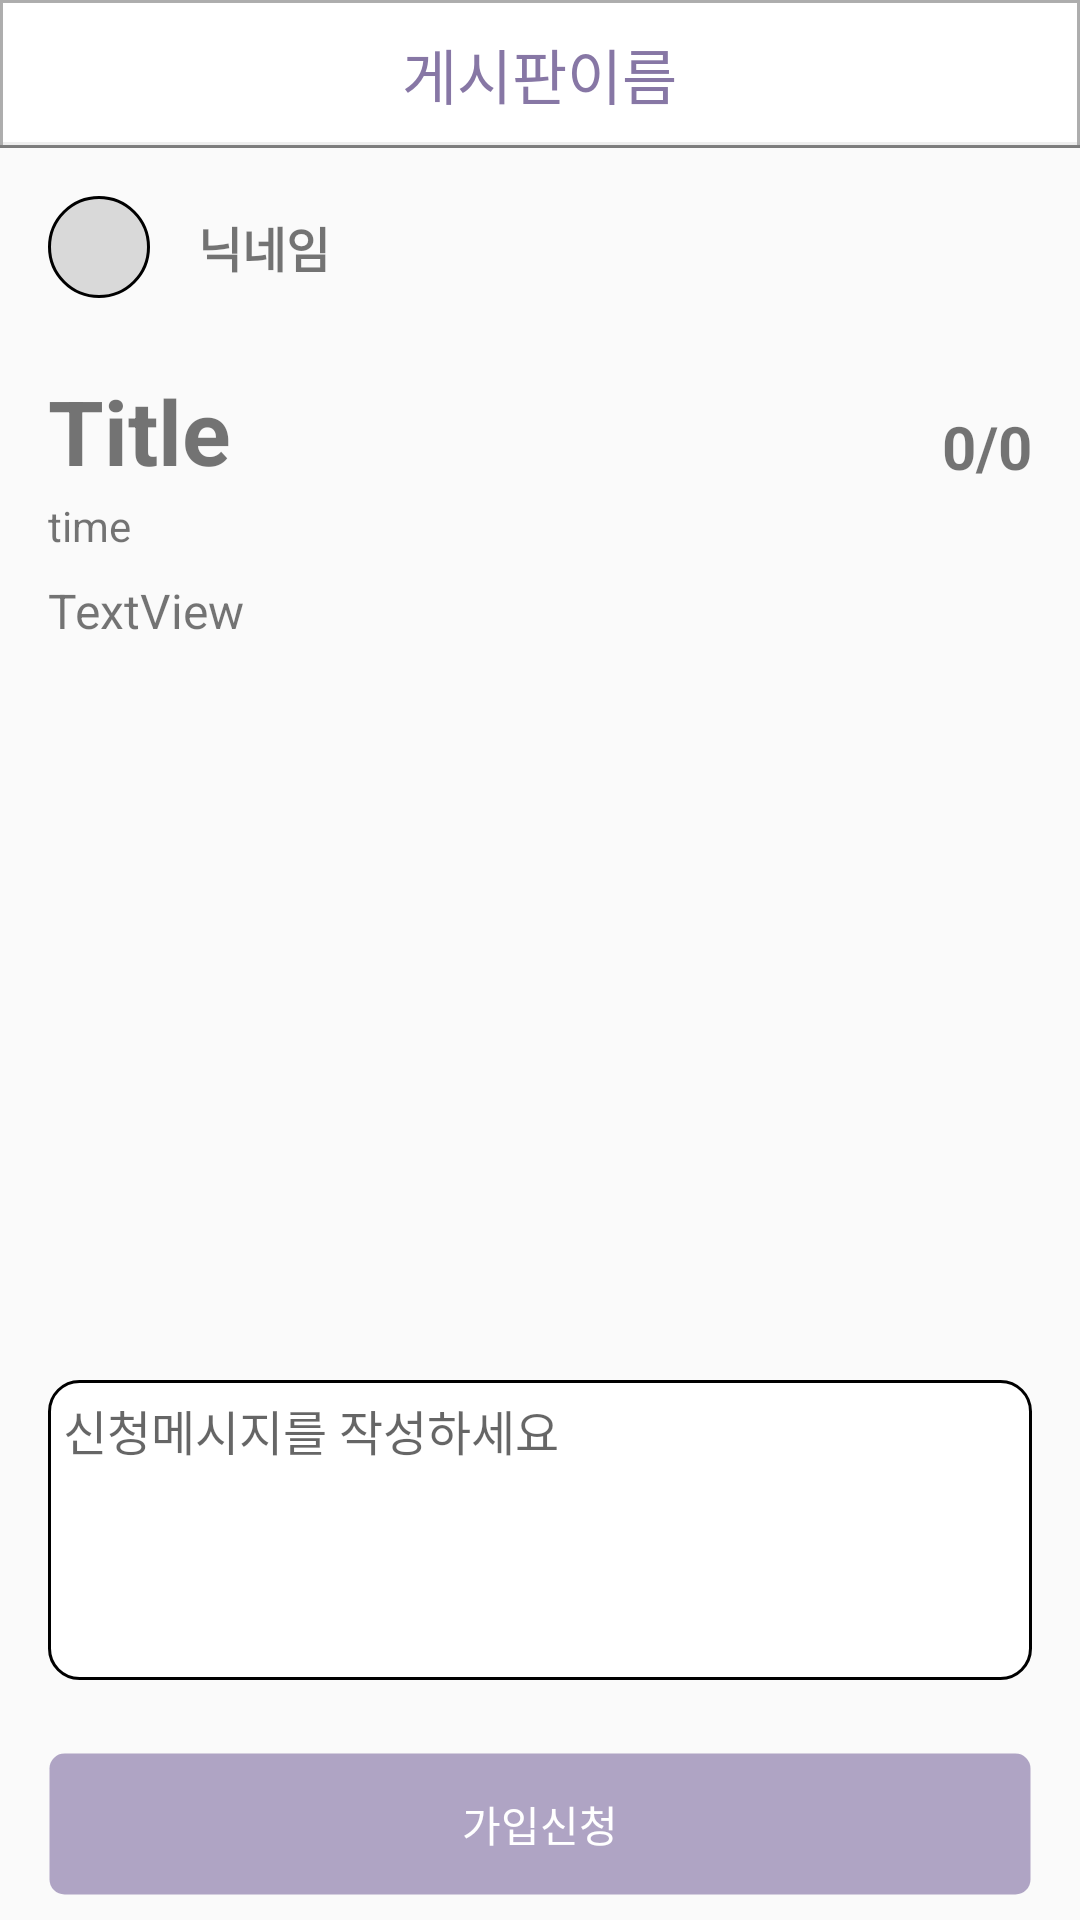

The Android layout XML behind this screen, and the referenced resources:
<!-- AndroidManifest.xml: application theme Theme.MyApp_20 -->
<!-- res/layout/activity_detail.xml -->
<?xml version="1.0" encoding="utf-8"?>
<androidx.constraintlayout.widget.ConstraintLayout xmlns:android="http://schemas.android.com/apk/res/android"
    xmlns:app="http://schemas.android.com/apk/res-auto"
    xmlns:tools="http://schemas.android.com/tools"
    android:layout_width="match_parent"
    android:layout_height="match_parent"
    tools:context=".DetailActivity">

    <FrameLayout
        android:id="@+id/frameLayout3"
        android:layout_width="0dp"
        android:layout_height="wrap_content"
        android:background="@drawable/bottom_stroke"
        app:layout_constraintEnd_toEndOf="parent"
        app:layout_constraintStart_toStartOf="parent"
        app:layout_constraintTop_toTopOf="parent">

        <TextView
            android:id="@+id/tv_communityname"
            android:layout_width="wrap_content"
            android:layout_height="wrap_content"
            android:layout_margin="10dp"
            android:text="게시판이름"
            android:layout_gravity="center"
            android:textColor="#8777A5"
            android:textSize="20dp" />


    </FrameLayout>


    <Button
        android:id="@+id/btn_apply"
        android:layout_width="0dp"
        android:layout_height="wrap_content"
        android:text="가입신청"
        android:background="@drawable/login_but"
        android:textColor="@color/white"
        android:layout_marginLeft="16dp"
        android:layout_marginRight="16dp"
        android:layout_marginBottom="8dp"
        app:layout_constraintBottom_toBottomOf="parent"
        app:layout_constraintEnd_toEndOf="parent"
        app:layout_constraintStart_toStartOf="parent" />

    <ImageView
        android:id="@+id/imageView5"
        android:layout_width="34dp"
        android:layout_height="34dp"
        android:layout_marginStart="16dp"
        android:layout_marginTop="16dp"
        android:background="@drawable/profile_rectangle"
        app:layout_constraintStart_toStartOf="parent"
        app:layout_constraintTop_toBottomOf="@+id/frameLayout3"
        app:srcCompat="@drawable/profile" />

    <TextView
        android:id="@+id/tv_name"
        android:layout_width="wrap_content"
        android:layout_height="wrap_content"
        android:layout_marginStart="16dp"
        android:text="닉네임"
        android:textSize="16dp"
        android:textStyle="bold"
        app:layout_constraintBottom_toBottomOf="@+id/imageView5"
        app:layout_constraintStart_toEndOf="@+id/imageView5"
        app:layout_constraintTop_toTopOf="@+id/imageView5" />

    <TextView
        android:id="@+id/tv_title"
        android:layout_width="wrap_content"
        android:layout_height="wrap_content"
        android:layout_marginStart="16dp"
        android:layout_marginTop="24dp"
        android:text="Title"
        android:textSize="30dp"
        android:textStyle="bold"
        app:layout_constraintStart_toStartOf="parent"
        app:layout_constraintTop_toBottomOf="@+id/imageView5" />

    <TextView
        android:id="@+id/tv_time"
        android:layout_width="wrap_content"
        android:layout_height="wrap_content"
        android:layout_marginStart="16dp"
        android:layout_marginTop="2dp"
        android:text="time"
        app:layout_constraintStart_toStartOf="parent"
        app:layout_constraintTop_toBottomOf="@+id/tv_title" />

    <TextView
        android:id="@+id/tv_content"
        android:layout_width="0dp"
        android:layout_height="wrap_content"
        android:layout_marginStart="16dp"
        android:layout_marginTop="8dp"
        android:layout_marginEnd="16dp"
        android:inputType="textMultiLine"
        android:scrollHorizontally="false"
        android:text="TextView"
        android:textSize="16dp"
        app:layout_constraintEnd_toEndOf="parent"
        app:layout_constraintHorizontal_bias="0.0"
        app:layout_constraintStart_toStartOf="parent"
        app:layout_constraintTop_toBottomOf="@+id/tv_time" />

    <ImageView
        android:id="@+id/imageView4"
        android:layout_width="30dp"
        android:layout_height="30dp"
        android:layout_marginEnd="8dp"
        app:layout_constraintBottom_toBottomOf="@+id/tv_title"
        app:layout_constraintEnd_toStartOf="@+id/tv_curpeople"
        app:layout_constraintTop_toTopOf="@+id/tv_title"
        app:layout_constraintVertical_bias="1.0"
        app:srcCompat="@drawable/ic_people_black_24dp" />

    <TextView
        android:id="@+id/tv_curpeople"
        android:layout_width="wrap_content"
        android:layout_height="wrap_content"
        android:layout_marginEnd="16dp"
        android:text="0/0"
        android:textStyle="bold"
        android:textSize="20dp"
        app:layout_constraintBottom_toBottomOf="@+id/imageView4"
        app:layout_constraintEnd_toEndOf="parent"
        app:layout_constraintTop_toTopOf="@+id/imageView4" />

    <EditText
        android:id="@+id/et_apply"
        android:layout_width="0dp"
        android:layout_height="100dp"
        android:layout_marginStart="16dp"
        android:layout_marginEnd="16dp"
        android:layout_marginBottom="24dp"
        android:background="@drawable/edittect_write_rectangle"
        android:ems="10"
        android:gravity="left"
        android:hint="신청메시지를 작성하세요"
        android:inputType="textMultiLine"
        android:scrollHorizontally="false"
        android:textSize="16dp"
        app:layout_constraintBottom_toTopOf="@+id/btn_apply"
        app:layout_constraintEnd_toEndOf="parent"
        app:layout_constraintStart_toStartOf="parent" />

</androidx.constraintlayout.widget.ConstraintLayout>
<!-- resources referenced by this layout -->
<resources>
  <color name="white">#FFFFFFFF</color>
  <!-- drawable bottom_stroke (drawable) -->
  <?xml version="1.0" encoding="utf-8"?>
  <layer-list xmlns:android="http://schemas.android.com/apk/res/android" >
      <item>
          <shape
              android:shape="rectangle">
              <stroke android:width="1dp" android:color="#80000000" />
              <solid android:color="#FFFFFF" />
  
          </shape>
      </item>
  
      <item android:bottom="1dp">
          <shape
              android:shape="rectangle">
              <stroke android:width="1dp" android:color="#80DDDDDD" />
              <solid android:color="#00000000" />
          </shape>
      </item>
  </layer-list>
  <!-- drawable login_but (drawable) -->
  <?xml version="1.0" encoding="utf-8"?>
  <selector xmlns:android="http://schemas.android.com/apk/res/android">
      <item android:state_pressed="true" >
          <shape>
              <solid
                  android:color="#8777A5"
                  />
              <stroke
                  android:width="1dp"
                  android:color="#00FFFFFF" />
              <corners
                  android:radius="5dp" />
          </shape>
      </item>
  
      
  
  
      <item android:state_focused="true">
          <shape>
              <solid
                  android:color="#8777A5"
                  />
              <stroke
                  android:width="1dp"
                  android:color="#00FFFFFF" />
              <corners
                  android:radius="5dp" />
          </shape>
      </item>
      
  
  
      <item>
          <shape>
              <solid
                  android:color="#AFA4C4"
                  />
              <stroke
                  android:width="1dp"
                  android:color="#00FFFFFF" />
              <corners
                  android:radius="5dp" />
          </shape>
      </item>
      
  </selector>
  <!-- drawable profile_rectangle (drawable) -->
  <?xml version="1.0" encoding="utf-8"?>
  <selector xmlns:android="http://schemas.android.com/apk/res/android">
      <item>
          <shape android:shape="rectangle">
              <solid android:color="#D9D9D9"/>
              <stroke
                  android:color="@color/black"
                  android:width="1dp"/>
              <corners
                  android:radius="20dp"
                  />
              <padding
                  android:bottom="5dp"
                  android:left="5dp"
                  android:right="5dp"
                  android:top="5dp"
                  />
          </shape>
      </item>
  </selector>
  <style name="Theme.MyApp_20" parent="Base.Theme.MyApp_20" />
  <color name="black">#FF000000</color>
  <style name="Base.Theme.MyApp_20" parent="Theme.AppCompat.Light">
          
          
          <item name="windowActionBar">false</item>
          <item name="windowNoTitle">true</item>
      </style>
</resources>
